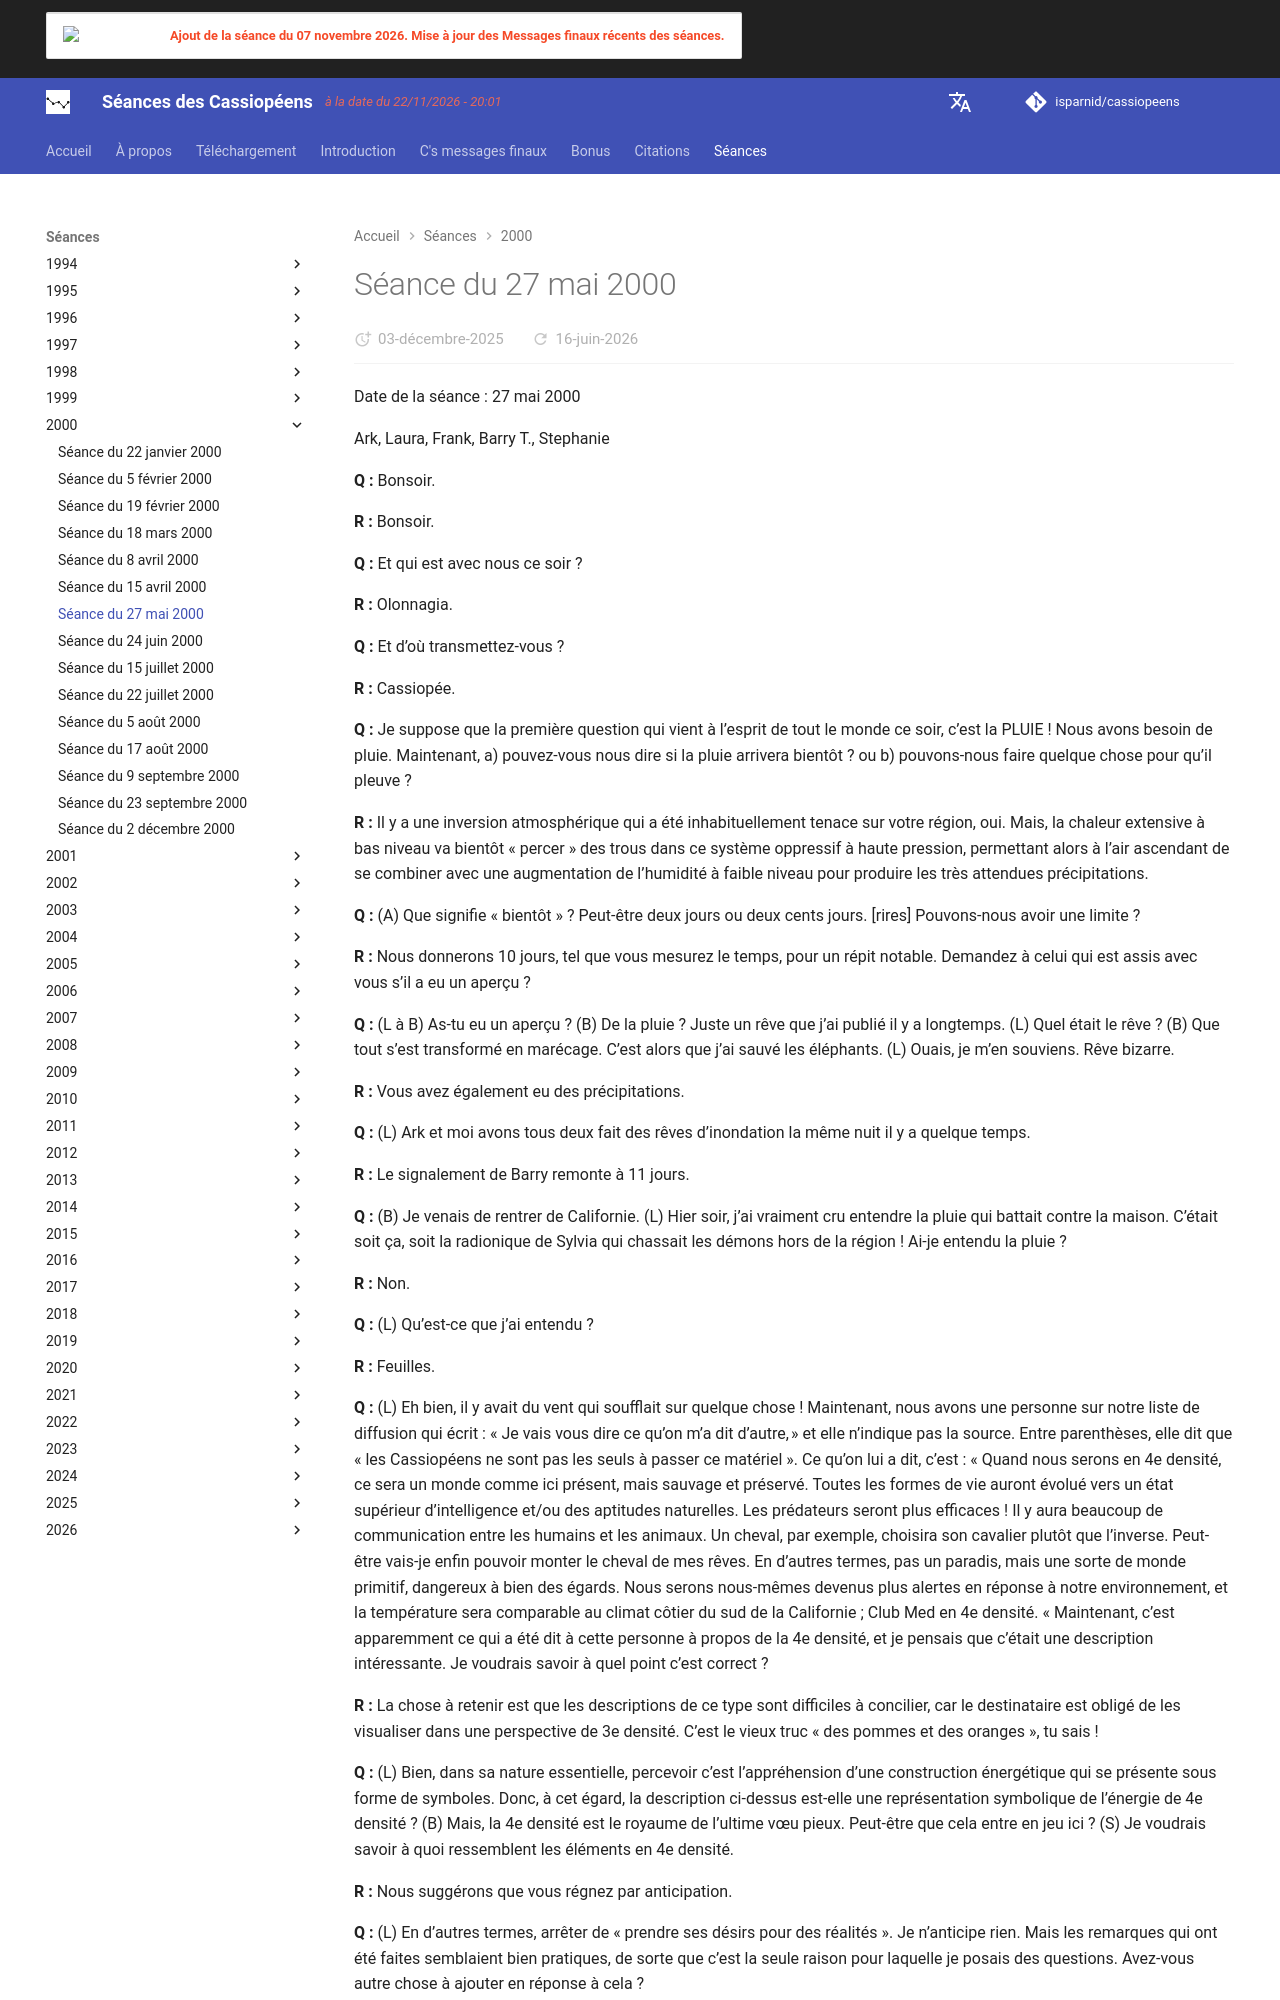

repository: isparnid/cassiopeens · page: séances/2000/2000-05-27/index.html · generator: mkdocs

---
title: "Séance du 27 mai 2000"
date:
  created: 2026-01-24
  updated: 2026-01-24
---

# Séance du 27 mai 2000

Date de la séance : 27 mai 2000

Ark, Laura, Frank, Barry T., Stephanie

**Q :** Bonsoir.

**R :** Bonsoir.

**Q :** Et qui est avec nous ce soir ?

**R :** Olonnagia.

**Q :** Et d’où transmettez-vous ?

**R :** Cassiopée.

**Q :** Je suppose que la première question qui vient à l’esprit de tout le monde ce soir, c’est la PLUIE ! Nous avons besoin de pluie. Maintenant, a) pouvez-vous nous dire si la pluie arrivera bientôt ? ou b) pouvons-nous faire quelque chose pour qu’il pleuve ?

**R :** Il y a une inversion atmosphérique qui a été inhabituellement tenace sur votre région, oui. Mais, la chaleur extensive à bas niveau va bientôt « percer » des trous dans ce système oppressif à haute pression, permettant alors à l’air ascendant de se combiner avec une augmentation de l’humidité à faible niveau pour produire les très attendues précipitations.

**Q :** (A) Que signifie « bientôt » ? Peut-être deux jours ou deux cents jours. [rires] Pouvons-nous avoir une limite ?

**R :** Nous donnerons 10 jours, tel que vous mesurez le temps, pour un répit notable. Demandez à celui qui est assis avec vous s’il a eu un aperçu ?

**Q :** (L à B) As-tu eu un aperçu ? (B) De la pluie ? Juste un rêve que j’ai publié il y a longtemps. (L) Quel était le rêve ? (B) Que tout s’est transformé en marécage. C’est alors que j’ai sauvé les éléphants. (L) Ouais, je m’en souviens. Rêve bizarre.

**R :** Vous avez également eu des précipitations.

**Q :** (L) Ark et moi avons tous deux fait des rêves d’inondation la même nuit il y a quelque temps.

**R :** Le signalement de Barry remonte à 11 jours.

**Q :** (B) Je venais de rentrer de Californie. (L) Hier soir, j’ai vraiment cru entendre la pluie qui battait contre la maison. C’était soit ça, soit la radionique de Sylvia qui chassait les démons hors de la région ! Ai-je entendu la pluie ?

**R :** Non.

**Q :** (L) Qu’est-ce que j’ai entendu ?

**R :** Feuilles.

**Q :** (L) Eh bien, il y avait du vent qui soufflait sur quelque chose ! Maintenant, nous avons une personne sur notre liste de diffusion qui écrit : « Je vais vous dire ce qu’on m’a dit d’autre, » et elle n’indique pas la source. Entre parenthèses, elle dit que « les Cassiopéens ne sont pas les seuls à passer ce matériel ». Ce qu’on lui a dit, c’est : « Quand nous serons en 4e densité, ce sera un monde comme ici présent, mais sauvage et préservé. Toutes les formes de vie auront évolué vers un état supérieur d’intelligence et/ou des aptitudes naturelles. Les prédateurs seront plus efficaces ! Il y aura beaucoup de communication entre les humains et les animaux. Un cheval, par exemple, choisira son cavalier plutôt que l’inverse. Peut-être vais-je enfin pouvoir monter le cheval de mes rêves. En d’autres termes, pas un paradis, mais une sorte de monde primitif, dangereux à bien des égards. Nous serons nous-mêmes devenus plus alertes en réponse à notre environnement, et la température sera comparable au climat côtier du sud de la Californie ; Club Med en 4e densité. « Maintenant, c’est apparemment ce qui a été dit à cette personne à propos de la 4e densité, et je pensais que c’était une description intéressante. Je voudrais savoir à quel point c’est correct ?

**R :** La chose à retenir est que les descriptions de ce type sont difficiles à concilier, car le destinataire est obligé de les visualiser dans une perspective de 3e densité. C’est le vieux truc « des pommes et des oranges », tu sais !

**Q :** (L) Bien, dans sa nature essentielle, percevoir c’est l’appréhension d’une construction énergétique qui se présente sous forme de symboles. Donc, à cet égard, la description ci-dessus est-elle une représentation symbolique de l’énergie de 4e densité ? (B) Mais, la 4e densité est le royaume de l’ultime vœu pieux. Peut-être que cela entre en jeu ici ? (S) Je voudrais savoir à quoi ressemblent les éléments en 4e densité.

**R :** Nous suggérons que vous régnez par anticipation.

**Q :** (L) En d’autres termes, arrêter de « prendre ses désirs pour des réalités ». Je n’anticipe rien. Mais les remarques qui ont été faites semblaient bien pratiques, de sorte que c’est la seule raison pour laquelle je posais des questions. Avez-vous autre chose à ajouter en réponse à cela ?

**R :** Nous ne communiquons pas seulement avec vous.

**Q :** (S) Cela doit être en réponse à ma question sur les éléments.

**R :** Non.

**Q :** (L) Voulez-vous dire que la réponse que vous avez donnée était pour les autres, y compris celui qui faisait les commentaires, pas seulement moi ?

**R :** Oui.

**Q :** (L) Maintenant, Stephanie veut savoir au sujet des éléments : l’air, la terre, le feu et l’eau, dans la 4e densité ?

**R :** Encore une fois, les descriptions ne sont pas pertinentes pour vous. Nous avons déjà tenté d’explorer cette voie, mais c’était plutôt dans un but symbolique. Les définitions littérales sont restrictives.

**Q :** (L) Eh bien, Barry avait quelques idées intéressantes sur la progression des densités, alors c’est peut-être le moment de les évoquer.

**R :** Laisse Barry l’exprimer !
